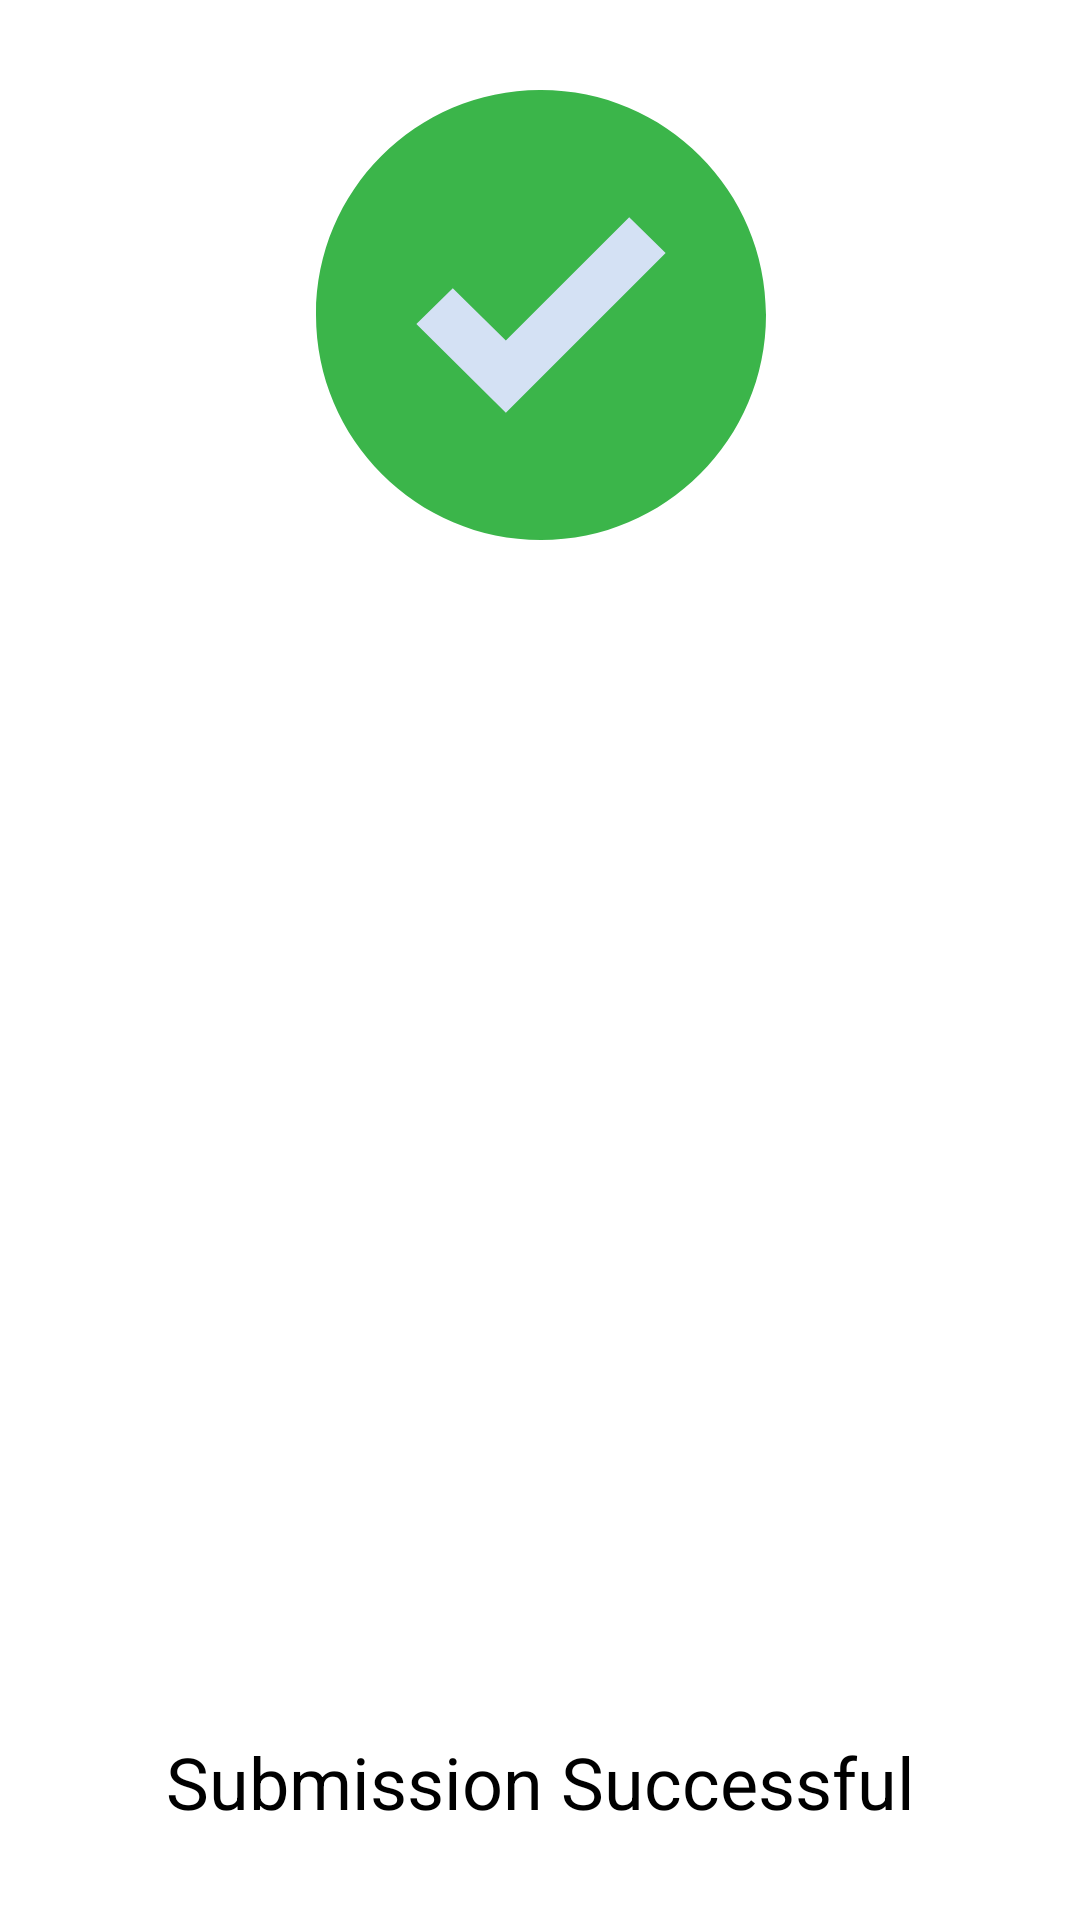

Layout XML and referenced resources for this Android screen:
<!-- AndroidManifest.xml: application theme AppTheme -->
<!-- res/layout/dialog_success.xml -->
<?xml version="1.0" encoding="utf-8"?>
<layout xmlns:tools="http://schemas.android.com/tools"
    xmlns:android="http://schemas.android.com/apk/res/android"
    xmlns:app="http://schemas.android.com/apk/res-auto">
<androidx.constraintlayout.widget.ConstraintLayout
    android:layout_width="match_parent"
    android:layout_height="match_parent"
    android:background="#FFFFFF">

    <com.google.android.material.imageview.ShapeableImageView
        android:id="@+id/img_view_success"
        android:layout_width="300dp"
        android:layout_height="150dp"
        android:layout_marginTop="30dp"
        android:layout_marginBottom="15dp"
        app:layout_constraintBottom_toTopOf="@+id/mtv_success_message"
        app:layout_constraintEnd_toEndOf="parent"
        app:layout_constraintHorizontal_bias="0.504"
        app:layout_constraintStart_toStartOf="parent"
        app:layout_constraintTop_toTopOf="parent"
        app:layout_constraintVertical_chainStyle="spread_inside"
        app:srcCompat="@drawable/ic_success_tick"
        tools:ignore="VectorDrawableCompat" />

    <com.google.android.material.textview.MaterialTextView
        android:id="@+id/mtv_success_message"
        android:layout_width="300dp"
        android:layout_height="wrap_content"
        android:layout_marginStart="10dp"
        android:layout_marginTop="15dp"
        android:layout_marginEnd="10dp"
        android:layout_marginBottom="30dp"
        android:gravity="center_horizontal"
        android:text="Submission Successful"
        android:textColor="#000000"
        android:textSize="24sp"
        app:layout_constraintBottom_toBottomOf="parent"
        app:layout_constraintEnd_toEndOf="parent"
        app:layout_constraintHorizontal_bias="0.5"
        app:layout_constraintStart_toStartOf="parent"
        app:layout_constraintTop_toBottomOf="@+id/img_view_success" />

</androidx.constraintlayout.widget.ConstraintLayout>
</layout>
<!-- resources referenced by this layout -->
<resources>
  <!-- drawable ic_success_tick (drawable) -->
  <vector xmlns:android="http://schemas.android.com/apk/res/android"
      android:width="48dp"
      android:height="48dp"
      android:viewportWidth="367.805"
      android:viewportHeight="367.805">
      <path
          android:fillColor="#3BB54A"
          android:pathData="M183.903,0.001c101.566,0 183.902,82.336 183.902,183.902s-82.336,183.902 -183.902,183.902S0.001,285.469 0.001,183.903l0,0C-0.288,82.625 81.579,0.29 182.856,0.001C183.205,0 183.554,0 183.903,0.001z" />
      <path
          android:fillColor="#D4E1F4"
          android:pathData="M285.78,133.225l-130.612,130.612l-73.143,-72.62l29.78,-29.257l43.363,42.841l100.833,-100.833z" />
  </vector>
  <style name="AppTheme" parent="Theme.MaterialComponents.Light.DarkActionBar">
          
          <item name="colorPrimary">@color/colorPrimary</item>
          <item name="colorPrimaryDark">@color/colorPrimaryDark</item>
          <item name="colorAccent">@color/colorAccent</item>
  
          <item name="windowActionBar">false</item>
          <item name="windowNoTitle">true</item>
          <item name="android:windowTranslucentStatus">true</item>
      </style>
  <!-- not gathered from this repository: default colours our renderer supplied (Android Studio template values) -->
  <color name="colorPrimary">#FF6200EE</color>
  <color name="colorPrimaryDark">#FF3700B3</color>
  <color name="colorAccent">#FF03DAC5</color>
</resources>
